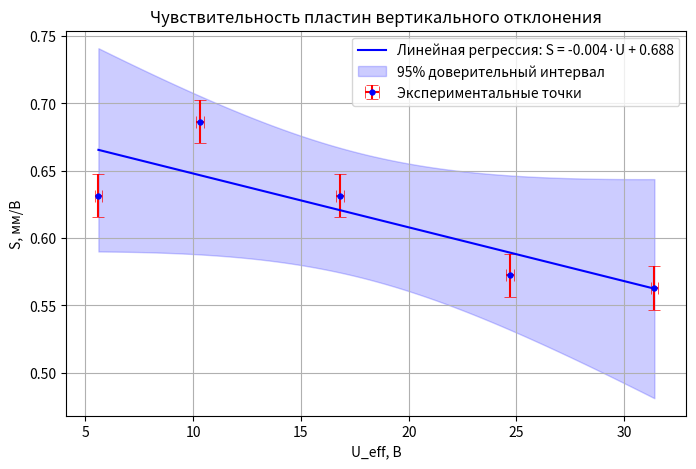
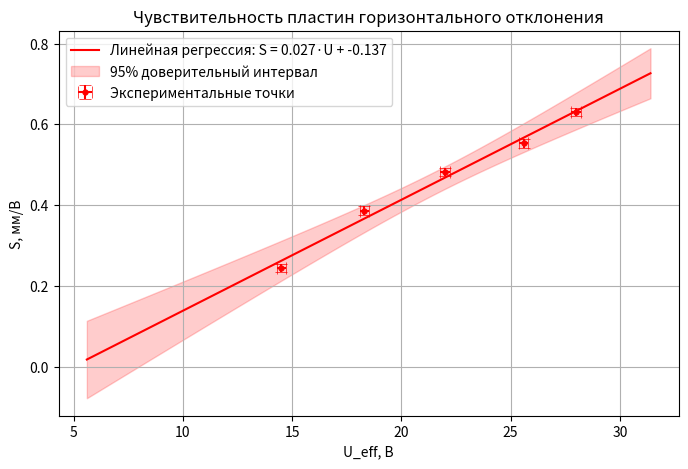
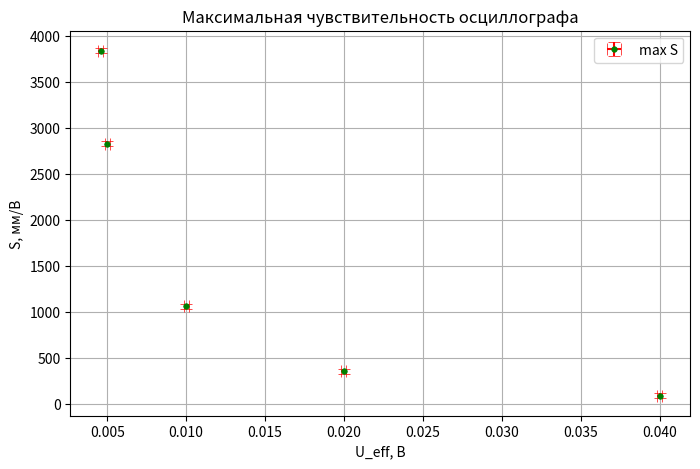

These figures' Python source, in order:
import math
import matplotlib.pyplot as plt
import numpy as np
import os
from scipy import stats   # для линейной регрессии

# Данные из протокола
L1 = [10, 20, 30, 40, 50]
U1 = [5.6, 10.3, 16.8, 24.7, 31.4]

L2 = [10, 20, 30, 40, 50]
U2 = [14.5, 18.3, 22.0, 25.6, 28.0]

L3 = [10, 20, 30, 40, 50]
U3 = [0.040, 0.020, 0.010, 0.005, 0.0046]

# Лиссажу
ratios = [1, 0.5, 1/3, 2]
f_y = [50, 100, 150, 25]
f_x_calc = [r * fy for r, fy in zip(ratios, f_y)]
print("f_x по фигурам Лиссажу:", f_x_calc)

# Расчёт чувствительности S = L / (2√2 * U)
def sensitivity(L, U):
    return [l / (2 * math.sqrt(2) * u) for l, u in zip(L, U)]

S1 = sensitivity(L1, U1)
S2 = sensitivity(L2, U2)
S3 = sensitivity(L3, U3)

# Погрешности
L_err = 0.5          # погрешность длины, мм
U_rel_err = 0.01     # относительная погрешность напряжения 1%

def compute_errors(L, U, S):
    U_err = [u * U_rel_err for u in U]
    S_err = []
    for i in range(len(S)):
        rel_err = math.sqrt((L_err / L[i])**2 + U_rel_err**2)
        S_err.append(S[i] * rel_err)
    return U_err, S_err

U1_err, S1_err = compute_errors(L1, U1, S1)
U2_err, S2_err = compute_errors(L2, U2, S2)
U3_err, S3_err = compute_errors(L3, U3, S3)

# Одинаковые погрешности (средние)
U1_err_mean = np.mean(U1_err)
S1_err_mean = np.mean(S1_err)
U2_err_mean = np.mean(U2_err)
S2_err_mean = np.mean(S2_err)
U3_err_mean = np.mean(U3_err)
S3_err_mean = np.mean(S3_err)

# Создаём папки
os.makedirs("output", exist_ok=True)
os.makedirs("figures", exist_ok=True)

# ---------- График 1: ПВО (с линейной регрессией и доверительной полосой) ----------
plt.figure(figsize=(8,5))
plt.errorbar(U1, S1, xerr=U1_err_mean, yerr=S1_err_mean, fmt='bo',
             markersize=4, markeredgewidth=0.5, capsize=4, ecolor='red',
             label='Экспериментальные точки')

# Линейная регрессия (МНК)
slope1, intercept1, r_value1, p_value1, std_err1 = stats.linregress(U1, S1)
U_fit = np.linspace(min(U1), max(U1), 100)
S_fit1 = slope1 * U_fit + intercept1
plt.plot(U_fit, S_fit1, 'b-', linewidth=1.5, label=f'Линейная регрессия: S = {slope1:.3f}·U + {intercept1:.3f}')

# Доверительный интервал для среднего (95%)
n1 = len(U1)
residuals1 = np.array(S1) - (slope1 * np.array(U1) + intercept1)
s_err1 = np.sqrt(np.sum(residuals1**2) / (n1-2))
mean_U1 = np.mean(U1)
t_val1 = stats.t.ppf(0.975, n1-2)   # 95% доверительный интервал
se_fit1 = s_err1 * np.sqrt(1/n1 + (U_fit - mean_U1)**2 / np.sum((np.array(U1)-mean_U1)**2))
ci1 = t_val1 * se_fit1
plt.fill_between(U_fit, S_fit1 - ci1, S_fit1 + ci1, color='blue', alpha=0.2, label='95% доверительный интервал')

plt.xlabel('U_eff, В')
plt.ylabel('S, мм/В')
plt.title('Чувствительность пластин вертикального отклонения')
plt.grid(True)
plt.legend()
plt.savefig('figures/sensitivity_PVO.png', dpi=300)
plt.show()

# ---------- График 2: ПГО (с линейной регрессией и доверительной полосой) ----------
plt.figure(figsize=(8,5))
plt.errorbar(U2, S2, xerr=U2_err_mean, yerr=S2_err_mean, fmt='ro',
             markersize=4, markeredgewidth=0.5, capsize=4, ecolor='red',
             label='Экспериментальные точки')

slope2, intercept2, r_value2, p_value2, std_err2 = stats.linregress(U2, S2)
S_fit2 = slope2 * U_fit + intercept2
plt.plot(U_fit, S_fit2, 'r-', linewidth=1.5, label=f'Линейная регрессия: S = {slope2:.3f}·U + {intercept2:.3f}')

n2 = len(U2)
residuals2 = np.array(S2) - (slope2 * np.array(U2) + intercept2)
s_err2 = np.sqrt(np.sum(residuals2**2) / (n2-2))
mean_U2 = np.mean(U2)
t_val2 = stats.t.ppf(0.975, n2-2)
se_fit2 = s_err2 * np.sqrt(1/n2 + (U_fit - mean_U2)**2 / np.sum((np.array(U2)-mean_U2)**2))
ci2 = t_val2 * se_fit2
plt.fill_between(U_fit, S_fit2 - ci2, S_fit2 + ci2, color='red', alpha=0.2, label='95% доверительный интервал')

plt.xlabel('U_eff, В')
plt.ylabel('S, мм/В')
plt.title('Чувствительность пластин горизонтального отклонения')
plt.grid(True)
plt.legend()
plt.savefig('figures/sensitivity_PGO.png', dpi=300)
plt.show()

# ---------- График 3: максимальная чувствительность (без регрессии, только точки) ----------
plt.figure(figsize=(8,5))
plt.errorbar(U3, S3, xerr=U3_err_mean, yerr=S3_err_mean, fmt='go',
             markersize=4, markeredgewidth=0.5, capsize=4, ecolor='red',
             label='max S')
plt.xlabel('U_eff, В')
plt.ylabel('S, мм/В')
plt.title('Максимальная чувствительность осциллографа')
plt.grid(True)
plt.legend()
plt.savefig('figures/sensitivity_max.png', dpi=300)
plt.show()

# ---------- Генерация LaTeX-таблиц (без изменений) ----------
def write_latex_table(filename, caption, label, headers, data_rows):
    with open(f"output/{filename}", 'w', encoding='utf-8') as f:
        f.write("\\begin{table}[h]\n\\centering\n")
        f.write(f"\\caption{{{caption}}}\n")
        f.write(f"\\label{{{label}}}\n")
        f.write("\\begin{tabular}{|c|c|c|}\n\\hline\n")
        f.write(" & ".join(headers) + " \\\\\n\\hline\n")
        for row in data_rows:
            f.write(" & ".join(str(x) for x in row) + " \\\\\n")
        f.write("\\hline\n\\end{tabular}\n\\end{table}\n")

rows1 = [[L1[i], f"{U1[i]:.1f}", f"{S1[i]:.3f}"] for i in range(len(L1))]
write_latex_table("table_PVO.tex", "Чувствительность пластин вертикального отклонения", "tab:pvo",
                  ["$L$, мм", "$U_{\\text{eff}}$, В", "$S$, мм/В"], rows1)

rows2 = [[L2[i], f"{U2[i]:.1f}", f"{S2[i]:.3f}"] for i in range(len(L2))]
write_latex_table("table_PGO.tex", "Чувствительность пластин горизонтального отклонения", "tab:pgo",
                  ["$L$, мм", "$U_{\\text{eff}}$, В", "$S$, мм/В"], rows2)

rows3 = [[L3[i], f"{U3[i]:.4f}".replace('.', ','), f"{S3[i]:.1f}"] for i in range(len(L3))]
write_latex_table("table_maxS.tex", "Максимальная чувствительность осциллографа", "tab:maxS",
                  ["$L$, мм", "$U_{\\text{eff}}$, В", "$S$, мм/В"], rows3)

# Таблица Лиссажу
mean_fx = np.mean(f_x_calc)
std_fx = np.std(f_x_calc, ddof=1)
n = len(f_x_calc)
t_student = 3.182   # для n=4, P=0.95
ci = t_student * std_fx / math.sqrt(n) if n > 1 else 0

rows4 = [["$f_x/f_y$", "$f_y$, Гц", "$f_x$, Гц"]]
for i in range(len(ratios)):
    rows4.append([f"{ratios[i]:g}", f"{f_y[i]}", f"{f_x_calc[i]:.1f}"])
rows4.append(["Среднее", "", f"{mean_fx:.1f}"])
rows4.append(["Погрешность (P=0.95)", "", f"{ci:.2f}"])

with open("output/table_lissajous.tex", 'w', encoding='utf-8') as f:
    f.write("\\begin{table}[h]\n\\centering\n")
    f.write("\\caption{Определение частоты по фигурам Лиссажу}\n")
    f.write("\\label{tab:lissajous}\n")
    f.write("\\begin{tabular}{|c|c|c|}\n\\hline\n")
    for i, row in enumerate(rows4):
        f.write(" & ".join(row) + " \\\\\n")
        if i == 0 or i == len(rows4)-3:
            f.write("\\hline\n")
    f.write("\\hline\n\\end{tabular}\n\\end{table}\n")

print("Все таблицы сохранены в папку output/")
print(f"Среднее значение f_x = {mean_fx:.1f} ± {ci:.2f} Гц (P=0.95)")
